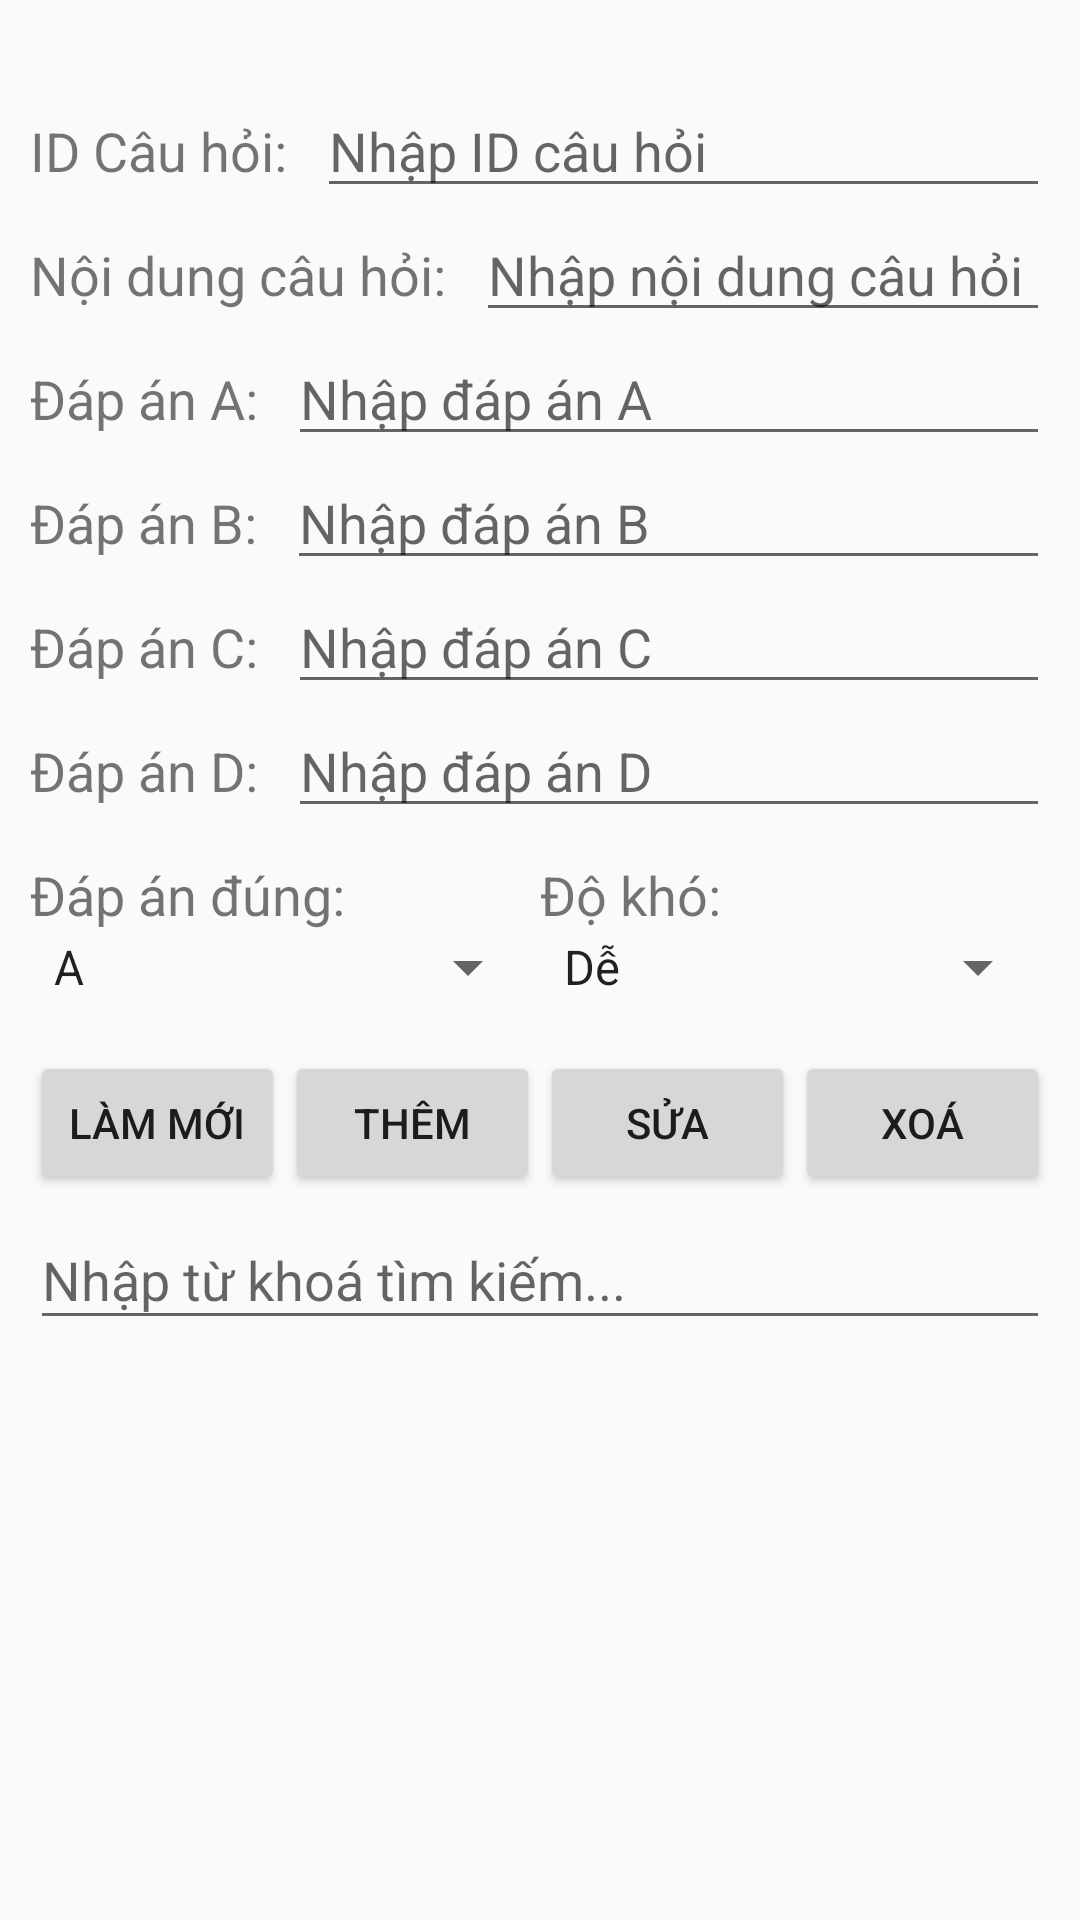

Here is an Android app screen rendered from its layout file. Give the layout XML and the strings, colors and styles it references.
<!-- AndroidManifest.xml: application theme Theme.BTL_AiLaTrieuPhu -->
<!-- res/layout/activity_admin.xml -->
<?xml version="1.0" encoding="utf-8"?>
<LinearLayout xmlns:android="http://schemas.android.com/apk/res/android"
    android:layout_width="match_parent"
    android:layout_height="match_parent"
    android:fillViewport="true">

    <LinearLayout
        android:layout_width="match_parent"
        android:layout_height="wrap_content"
        android:orientation="vertical"
        android:padding="10dp"
        android:layout_marginTop="10dp">

        <LinearLayout
            android:layout_width="match_parent"
            android:layout_height="wrap_content"
            android:orientation="vertical"
            android:paddingVertical="8dp">

            <LinearLayout
                android:layout_width="match_parent"
                android:layout_height="wrap_content"
                android:orientation="horizontal">
                <TextView
                    android:layout_width="wrap_content"
                    android:layout_height="wrap_content"
                    android:text="ID Câu hỏi:"
                    android:textSize="18sp"
                    android:layout_marginRight="10dp"/>

                <EditText
                    android:id="@+id/et_IdCauHoi"
                    android:layout_width="match_parent"
                    android:layout_height="wrap_content"
                    android:hint="Nhập ID câu hỏi" />
            </LinearLayout>

            <LinearLayout
                android:layout_width="match_parent"
                android:layout_height="wrap_content"
                android:orientation="horizontal">
                <TextView
                    android:layout_width="wrap_content"
                    android:layout_height="wrap_content"
                    android:text="Nội dung câu hỏi:"
                    android:textSize="18sp"
                    android:layout_marginRight="10dp"/>

                <EditText
                    android:id="@+id/et_ndungCauHoi"
                    android:layout_width="match_parent"
                    android:layout_height="wrap_content"
                    android:hint="Nhập nội dung câu hỏi" />
            </LinearLayout>

            <LinearLayout
                android:layout_width="match_parent"
                android:layout_height="wrap_content"
                android:orientation="horizontal">
                <TextView
                    android:layout_width="wrap_content"
                    android:layout_height="wrap_content"
                    android:text="Đáp án A:"
                    android:textSize="18sp"
                    android:layout_marginRight="10dp"/>

                <EditText
                    android:id="@+id/et_DapAnA"
                    android:layout_width="match_parent"
                    android:layout_height="wrap_content"
                    android:hint="Nhập đáp án A" />
            </LinearLayout>

            <LinearLayout
                android:layout_width="match_parent"
                android:layout_height="wrap_content"
                android:orientation="horizontal">
                <TextView
                    android:layout_width="wrap_content"
                    android:layout_height="wrap_content"
                    android:text="Đáp án B:"
                    android:textSize="18sp"
                    android:layout_marginRight="10dp"/>

                <EditText
                    android:id="@+id/et_DapAnB"
                    android:layout_width="match_parent"
                    android:layout_height="wrap_content"
                    android:hint="Nhập đáp án B" />
            </LinearLayout>

            <LinearLayout
                android:layout_width="match_parent"
                android:layout_height="wrap_content"
                android:orientation="horizontal">
                <TextView
                    android:layout_width="wrap_content"
                    android:layout_height="wrap_content"
                    android:text="Đáp án C:"
                    android:textSize="18sp"
                    android:layout_marginRight="10dp"/>

                <EditText
                    android:id="@+id/et_DapAnC"
                    android:layout_width="match_parent"
                    android:layout_height="wrap_content"
                    android:hint="Nhập đáp án C" />
            </LinearLayout>

            <LinearLayout
                android:layout_width="match_parent"
                android:layout_height="wrap_content"
                android:orientation="horizontal">
                <TextView
                    android:layout_width="wrap_content"
                    android:layout_height="wrap_content"
                    android:text="Đáp án D:"
                    android:textSize="18sp"
                    android:layout_marginRight="10dp"/>

                <EditText
                    android:id="@+id/et_DapAnD"
                    android:layout_width="match_parent"
                    android:layout_height="wrap_content"
                    android:hint="Nhập đáp án D" />
            </LinearLayout>

            <LinearLayout
                android:layout_width="match_parent"
                android:layout_height="wrap_content"
                android:orientation="horizontal"
                android:layout_marginTop="10dp">

                
                <LinearLayout
                    android:layout_width="0dp"
                    android:layout_height="match_parent"
                    android:orientation="vertical"
                    android:layout_weight="1">
                    <TextView
                        android:layout_width="wrap_content"
                        android:layout_height="wrap_content"
                        android:text="Đáp án đúng:"
                        android:textSize="18sp" />

                    <Spinner
                        android:id="@+id/spinner_DapAnDung"
                        android:layout_width="match_parent"
                        android:layout_height="wrap_content"
                        android:entries="@array/answers_array"/>
                </LinearLayout>

                
                <LinearLayout
                    android:layout_width="0dp"
                    android:layout_height="wrap_content"
                    android:orientation="vertical"
                    android:layout_weight="1">
                    <TextView
                        android:layout_width="wrap_content"
                        android:layout_height="wrap_content"
                        android:text="Độ khó:"
                        android:textSize="18sp"/>

                    <Spinner
                        android:id="@+id/spinner_DoKho"
                        android:layout_width="match_parent"
                        android:layout_height="wrap_content"
                        android:entries="@array/difficulty_array"/>
                </LinearLayout>
            </LinearLayout>
        </LinearLayout>

        
        <LinearLayout
            android:layout_width="match_parent"
            android:layout_height="wrap_content"
            android:orientation="horizontal"
            android:gravity="center"
            android:paddingVertical="8dp">

            <Button
                android:id="@+id/btn_LamMoi"
                android:layout_width="0dp"
                android:layout_height="wrap_content"
                android:layout_weight="1"
                android:text="Làm mới"/>

            <Button
                android:id="@+id/btn_Them"
                android:layout_width="0dp"
                android:layout_weight="1"
                android:layout_height="wrap_content"
                android:text="Thêm" />

            <Button
                android:id="@+id/btn_Sua"
                android:layout_width="0dp"
                android:layout_height="wrap_content"
                android:layout_weight="1"
                android:text="Sửa"/>

            <Button
                android:id="@+id/btn_Xoa"
                android:layout_width="0dp"
                android:layout_height="wrap_content"
                android:layout_weight="1"
                android:text="Xoá"/>
        </LinearLayout>

        
        <EditText
            android:id="@+id/et_TimKiem"
            android:layout_width="match_parent"
            android:layout_height="wrap_content"
            android:hint="Nhập từ khoá tìm kiếm..."
            android:paddingVertical="8dp" />

        <ListView
            android:id="@+id/lv_questions"
            android:layout_width="match_parent"
            android:layout_height="wrap_content" />

    </LinearLayout>
</LinearLayout>
<!-- resources referenced by this layout -->
<resources>
  <string-array name="answers_array">
          <item>A</item>
          <item>B</item>
          <item>C</item>
          <item>D</item>
      </string-array>
  <string-array name="difficulty_array">
          <item>Dễ</item>
          <item>Thường</item>
          <item>Khó</item>
      </string-array>
  <style name="Theme.BTL_AiLaTrieuPhu" parent="Theme.AppCompat.Light.NoActionBar">
          
          <item name="colorPrimary">@color/purple_500</item>
          <item name="colorPrimaryVariant">@color/purple_700</item>
          <item name="colorOnPrimary">@color/white</item>
          
          <item name="colorSecondary">@color/teal_200</item>
          <item name="colorSecondaryVariant">@color/teal_700</item>
          <item name="colorOnSecondary">@color/black</item>
          
          <item name="android:statusBarColor">?attr/colorPrimaryVariant</item>
          
      </style>
  <!-- not gathered from this repository: default colours our renderer supplied (Android Studio template values) -->
  <color name="purple_500">#FF6200EE</color>
  <color name="purple_700">#FF3700B3</color>
  <color name="teal_200">#FF03DAC5</color>
  <color name="teal_700">#FF018786</color>
  <color name="black">#FF000000</color>
  <color name="white">#FFFFFFFF</color>
</resources>
